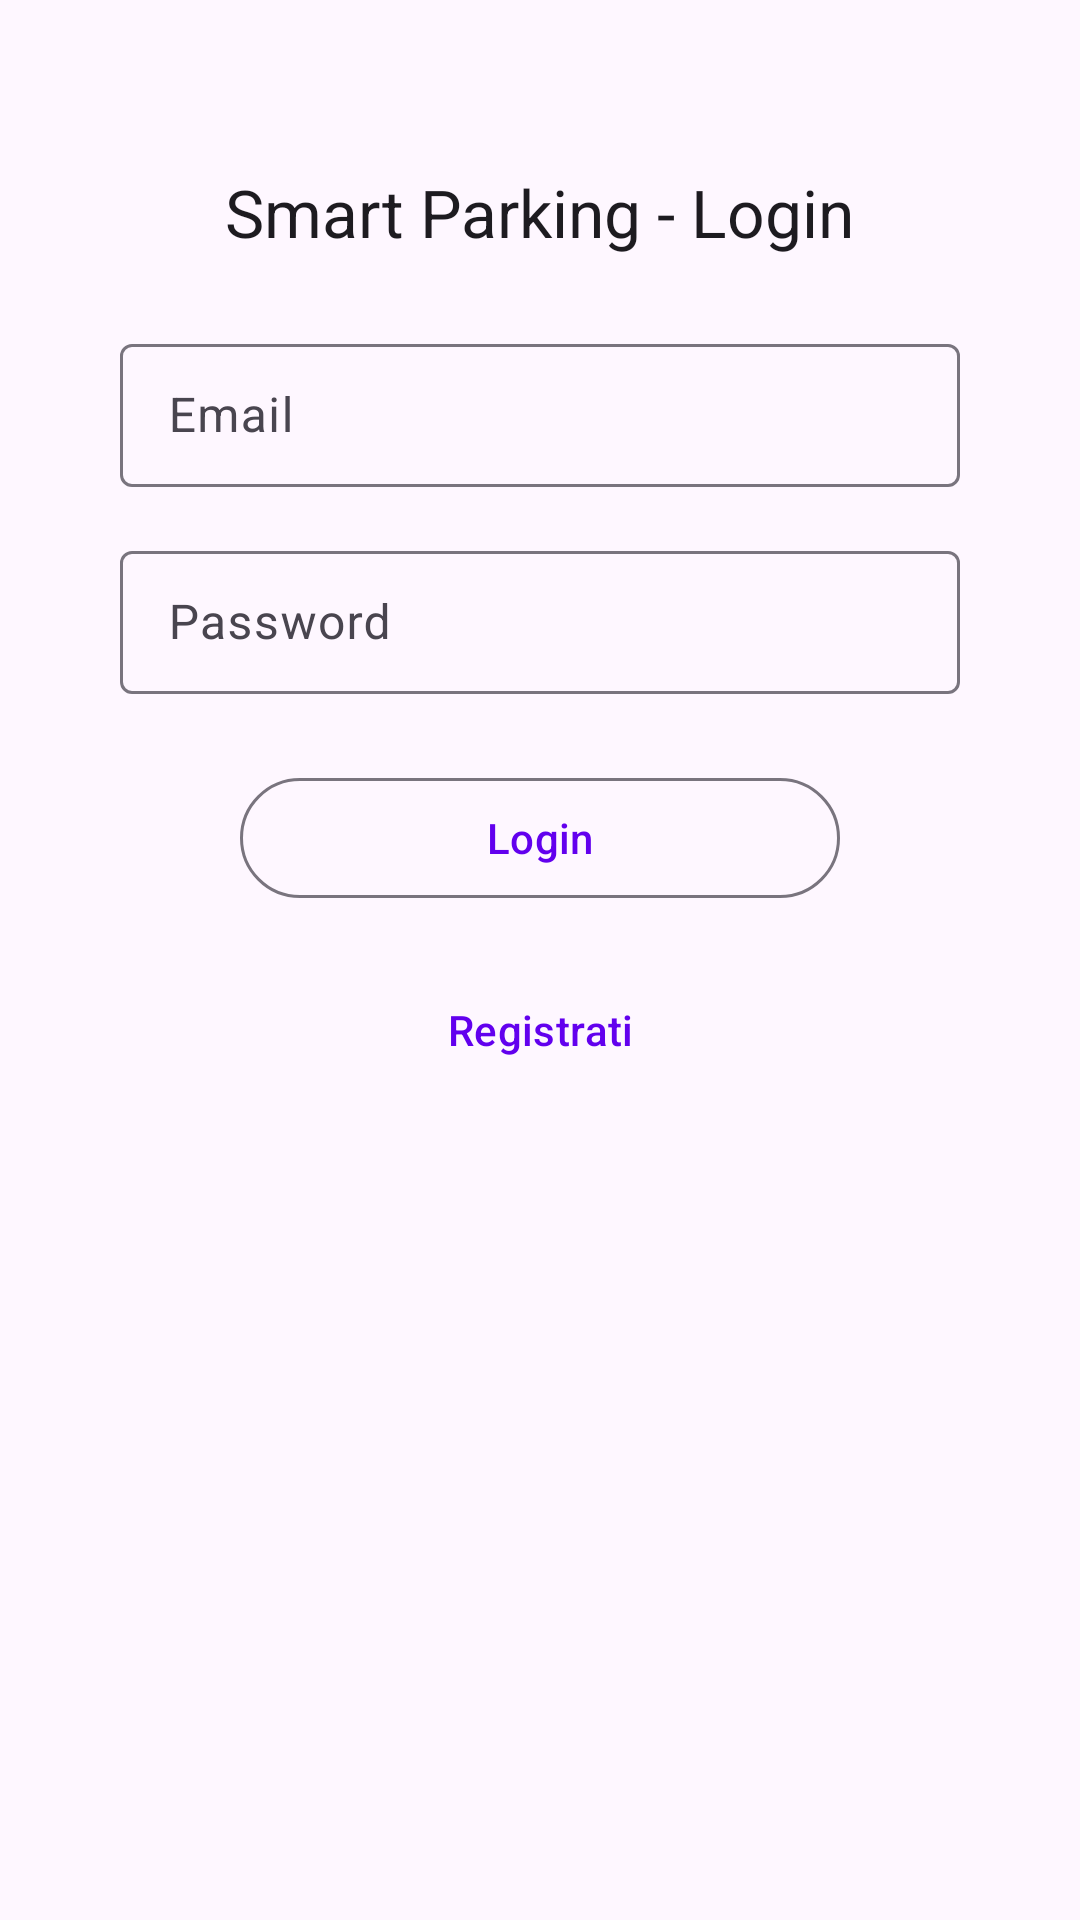

Reconstruct the res/layout file that produces this screen, plus the resources it refers to.
<!-- AndroidManifest.xml: application theme Theme.SmartParking -->
<!-- res/layout/activity_login.xml -->
<?xml version="1.0" encoding="utf-8"?>
<androidx.constraintlayout.widget.ConstraintLayout
        xmlns:android="http://schemas.android.com/apk/res/android"
        xmlns:app="http://schemas.android.com/apk/res-auto"
        android:layout_width="match_parent"
        android:layout_height="match_parent"
        android:padding="16dp">

    
    <com.google.android.material.textview.MaterialTextView
            android:id="@+id/titleLogin"
            android:layout_width="wrap_content"
            android:layout_height="wrap_content"
            android:text="Smart Parking - Login"
            android:textAppearance="@style/TextAppearance.Material3.TitleLarge"
            app:layout_constraintTop_toTopOf="parent"
            app:layout_constraintStart_toStartOf="parent"
            app:layout_constraintEnd_toEndOf="parent"
            android:layout_marginTop="40dp"/>

    
    <com.google.android.material.textfield.TextInputLayout
            android:id="@+id/emailField"
            android:layout_width="0dp"
            android:layout_height="wrap_content"
            android:hint="Email"
            style="@style/Widget.Material3.TextInputLayout.OutlinedBox.Dense"
            app:layout_constraintTop_toBottomOf="@id/titleLogin"
            app:layout_constraintStart_toStartOf="parent"
            app:layout_constraintEnd_toEndOf="parent"
            android:layout_marginTop="24dp"
            android:layout_marginHorizontal="24dp">

        <com.google.android.material.textfield.TextInputEditText
                android:id="@+id/editEmail"
                android:layout_width="match_parent"
                android:layout_height="wrap_content"
                android:inputType="textEmailAddress"/>
    </com.google.android.material.textfield.TextInputLayout>

    
    <com.google.android.material.textfield.TextInputLayout
            android:id="@+id/passwordField"
            android:layout_width="0dp"
            android:layout_height="wrap_content"
            android:hint="Password"
            style="@style/Widget.Material3.TextInputLayout.OutlinedBox.Dense"
            app:layout_constraintTop_toBottomOf="@id/emailField"
            app:layout_constraintStart_toStartOf="parent"
            app:layout_constraintEnd_toEndOf="parent"
            android:layout_marginTop="16dp"
            android:layout_marginHorizontal="24dp">

        <com.google.android.material.textfield.TextInputEditText
                android:id="@+id/editPassword"
                android:layout_width="match_parent"
                android:layout_height="wrap_content"
                android:inputType="textPassword" />
    </com.google.android.material.textfield.TextInputLayout>

    
    <com.google.android.material.button.MaterialButton
            android:id="@+id/loginButton"
            android:layout_width="0dp"
            android:layout_height="wrap_content"
            android:text="Login"
            style="@style/Widget.Material3.Button.OutlinedButton"
            app:layout_constraintTop_toBottomOf="@id/passwordField"
            app:layout_constraintStart_toStartOf="parent"
            app:layout_constraintEnd_toEndOf="parent"
            android:layout_marginTop="24dp"
            android:layout_marginHorizontal="64dp"/>

    
    <com.google.android.material.button.MaterialButton
            android:id="@+id/registerButton"
            android:layout_width="0dp"
            android:layout_height="wrap_content"
            android:text="Registrati"
            style="@style/Widget.Material3.Button.TextButton"
            app:layout_constraintTop_toBottomOf="@id/loginButton"
            app:layout_constraintStart_toStartOf="parent"
            app:layout_constraintEnd_toEndOf="parent"
            android:layout_marginTop="16dp"
            android:layout_marginHorizontal="64dp"/>

</androidx.constraintlayout.widget.ConstraintLayout>
<!-- resources referenced by this layout -->
<resources>
  <style name="Theme.SmartParking" parent="Theme.Material3.Light.NoActionBar">
          
          <item name="colorPrimary">@color/purple_500</item>
          <item name="colorSecondary">@color/teal_200</item>
          
          <item name="android:statusBarColor">@color/purple_500</item>
          
          <item name="android:navigationBarColor">@color/purple_500</item>
      </style>
  <color name="purple_500">#FF6200EE</color>
  <color name="teal_200">#FF03DAC5</color>
</resources>
